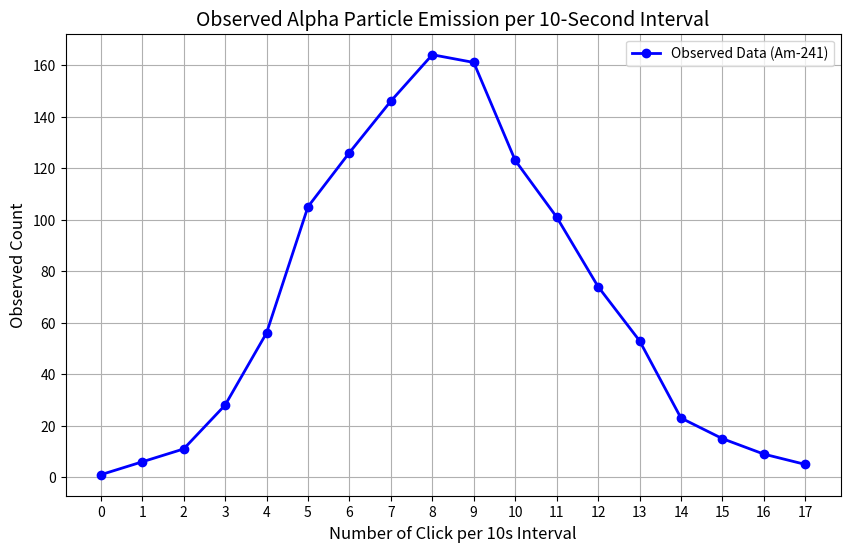
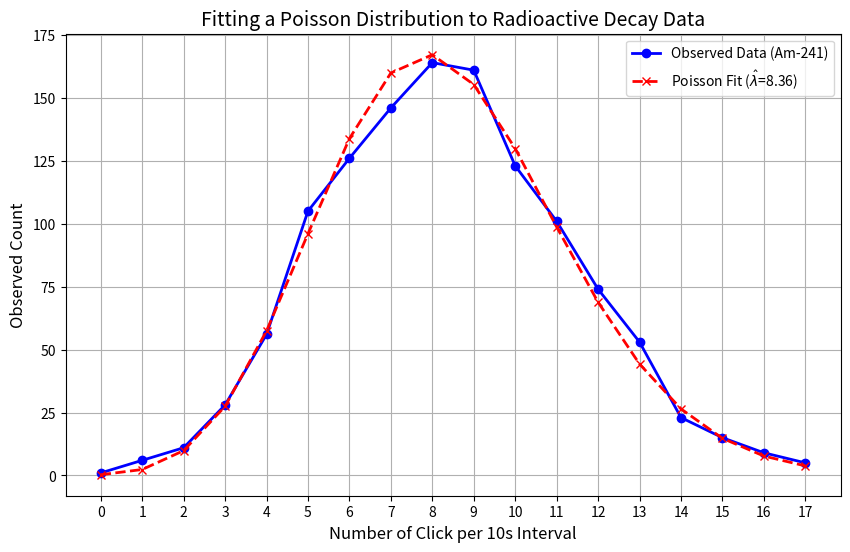
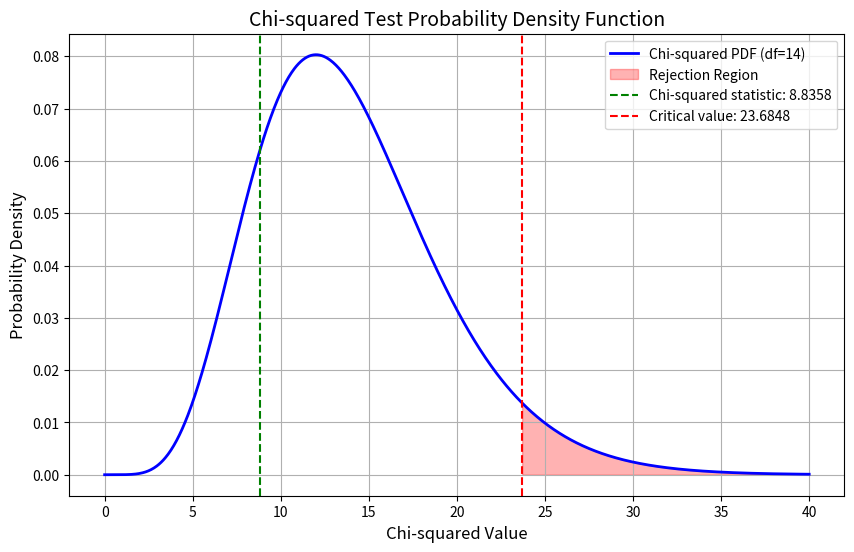

Python code for these plots, in order:
# Alpha particles emmitted by Americium 241
# Example from Rice, taken from Berkson 1966
# 10220 Gieger clikcs (emissions) were measured, 
# specifically time between clicks data is binned into 10-second intervals
# Clicks per 10-second interval should be Poisson (time between is exponential)

import numpy as np
import matplotlib.pyplot as plt

# 1. Raw Data from Americium 241 experiment (counts in 10s intervals)
click_tenseconds = np.arange(0, 18) # Number of counts per 10-second interval
observed_counts = np.array([1, 6, 11, 28, 56, 105, 126, 146, 164, 161, 123, 101, 74, 53, 23, 15, 9, 5])

# 2. Plotting
plt.figure(figsize=(10, 6))

# Plotting the observed data
plt.plot(click_tenseconds, observed_counts,  'o-',color='blue', linewidth=2, label='Observed Data (Am-241)')

# Adding labels and title
plt.title('Observed Alpha Particle Emission per 10-Second Interval', fontsize=14)
plt.xlabel('Number of Click per 10s Interval', fontsize=12)
plt.ylabel('Observed Count', fontsize=12)
plt.legend()
plt.grid(True)
plt.xticks(click_tenseconds)
plt.show()

from scipy.stats import poisson

# Calculate the sample mean
sample_mean = np.average(click_tenseconds, weights=observed_counts)

# total number of observations
total_count = np.sum(observed_counts)

# Fit a Poisson distribution using the sample mean as lambda
lambda_hat = sample_mean
poisson_dist = poisson.pmf(click_tenseconds, mu=lambda_hat)* total_count

# Plotting
plt.figure(figsize=(10, 6))
# Plotting the observed data
plt.plot(click_tenseconds, observed_counts, 'o-', linewidth=2, color='blue', label='Observed Data (Am-241)')

# Plot the theoretical fit as a line with markers
plt.plot(click_tenseconds, poisson_dist, 'x--', color='red', linewidth=2, label=f'Poisson Fit ($\\hat{{\\lambda}}$={lambda_hat:.2f})')

# Adding labels and title
plt.title('Fitting a Poisson Distribution to Radioactive Decay Data', fontsize=14)
plt.xlabel('Number of Click per 10s Interval', fontsize=12)
plt.ylabel('Observed Count', fontsize=12)
plt.legend()
plt.grid(True)

plt.xticks(click_tenseconds)
plt.show()

from scipy.stats import chi2

# 1. Raw Data from Americium 241 experiment (counts in 10s intervals)
click_tenseconds = np.arange(0, 18) # Number of counts per 10-second interval
observed_counts = np.array([1, 6, 11, 28, 56, 105, 126, 146, 164, 161, 123, 101, 74, 53, 23, 15, 9, 5])

# Combine the first three bins (0, 1, and 2 counts into one bin)
observed_combined = np.copy(observed_counts)
observed_combined[2] = np.sum(observed_combined[0:3]) # Sum of the first three bins
observed_combined = np.delete(observed_combined, [0, 1]) # remove the first two bins

# Adjust click_tenseconds to match the combined bins
click_combined = np.copy(click_tenseconds)
click_combined = np.delete(click_combined, [0, 1])

# Calculate the sample mean
sample_mean = np.average(click_tenseconds, weights=observed_counts)

# total number of observations
total_count = np.sum(observed_counts)

# Compute expected frequencies for each bin using Poisson distribution
lambda_hat = sample_mean
expected = poisson.pmf(click_tenseconds, mu=lambda_hat)* total_count

# Combine the first three bins of expected frequencies as well
expected_combined = np.copy(expected)
expected_combined[2] = np.sum(expected_combined[0:3]) # Sum of the first three bins
expected_combined = np.delete(expected_combined, [0, 1]) # remove the first two bins

# Perform the chi-squared test
chi_squared_stat = np.sum((observed_combined - expected_combined)**2/expected_combined)

# Degrees of freedom (number of bins - 1 for lambda estimate - 1)
degrees_of_freedom = len(click_combined) - 1 - 1 

# Calculte the p-value
p_value = 1 - chi2.cdf(chi_squared_stat, df=degrees_of_freedom)

print(f'Chi-squared statistic: {chi_squared_stat:.4f}')
print(f'Degrees of freedom: {degrees_of_freedom}')
print(f'P-value: {p_value:.4f}')

# Plotting the chi-squared PDF
x = np.linspace(0, 40, 1000)
pdf = chi2.pdf(x, df=degrees_of_freedom)

# Rejection region for 95% confidence interval (alpha = 0.05)
critical_value = chi2.ppf(1 - 0.05, df=degrees_of_freedom)

plt.figure(figsize=(10, 6))

# Plotting the chi-squared PDF
plt.plot(x, pdf, 'b-', linewidth=2, label=f'Chi-squared PDF (df={degrees_of_freedom})')

# Highlight the rejection region
plt.fill_between(x, pdf, where=(x >= critical_value), color='red', alpha=0.3, label='Rejection Region')

# Add the Chi-Squared statistic as a vertical line
plt.axvline(x=chi_squared_stat, color='green', linestyle='--', label=f'Chi-squared statistic: {chi_squared_stat:.4f}')

# Add the critical value as a vertical line
plt.axvline(x=critical_value, color='red', linestyle='--', label=f'Critical value: {critical_value:.4f}')

# Add labels, title, legend, and grid
plt.title('Chi-squared Test Probability Density Function', fontsize=14)
plt.xlabel('Chi-squared Value', fontsize=12)
plt.ylabel('Probability Density', fontsize=12)
plt.legend()
plt.grid(True)

plt.show()

# Print rejection criterion
if chi_squared_stat < critical_value:
    print("Fail to reject the null hypothesis: The data is consistent with the Poisson distribution.")
else:
    print("Reject the null hypothesis: The data does not fit the Poisson distribution.")
